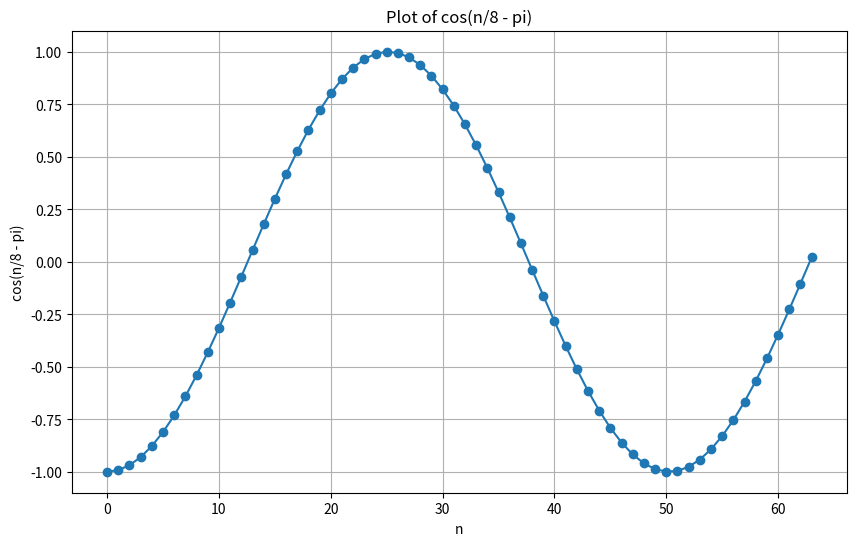

Source code (Python):

import numpy as np
import matplotlib.pyplot as plt

# Create an array of discrete values for n
n_values = np.arange(0, 64, 1)  # Adjust the range and step size as needed

# Compute the corresponding values of cos(n/8 - pi)
cos_values = np.cos(n_values / 8 - np.pi)

# Create the plot
plt.figure(figsize=(10, 6))  # Adjust the figure size as needed
plt.plot(n_values, cos_values, marker='o', linestyle='-')
plt.title('Plot of cos(n/8 - pi)')
plt.xlabel('n')
plt.ylabel('cos(n/8 - pi)')
plt.grid(True)
plt.show()
